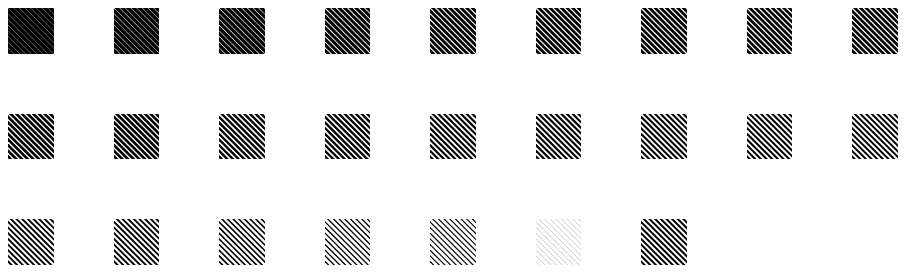
D3 v5 page, settled after 360 driven frames (6 s of simulated time); the page loaded 1 data file(s).


const width = 45.5; 
const height = 45.5;

const patternScale = d3.scaleLinear()
    .range([1, 9])
    .domain([0, 1]);

const patterns = {};

d3.selectAll('pattern').each(function(){
    console.log(this);
    const pattern = d3.select(this);
    
    const id = pattern.attr('id');
    const href = pattern.select('image').attr('xlink:href');
    patterns[id] = href;
})

d3.tsv('hdi-by-ward.tsv')
    .then(data=>{
        console.log(data);
        const svgs = d3.select('.viz')
            .selectAll('svg')
                .data(data)
                .enter()
            .append('svg')
                .attr('width', width)
                .attr('height', width)
                .attr('id', d=>`${d.Ward}-[${d.HDI}]`)
        
        const spacing = 4;
        const thicknessScale = d3.scaleLinear()
            .domain([0, 1])
            .range([0, spacing]);

        const lines = d3.range(-50, 50, spacing);

        svgs.each(function(datum){
                const svg = d3.select(this);
                // create the lines and spacing
                console.log(datum.HDI, thicknessScale(datum.HDI))
                svg.append('defs')
                    .append('mask')
                        .attr('id',(d,i)=>`mask-${i}`)
                    .append('rect')
                        .attr('x',0)
                        .attr('y',0)
                        .attr('width',width)
                        .attr('height',height)

                svg.selectAll('line')
                    .data(lines)
                    .enter()
                    .append('g')
                        .attr('transform','rotate(45)')
                    .append('line')
                        .attr('mask',(d,i)=>`url(#mask-${i})`)
                        .attr('x1', -20)
                        .attr('y1', d=>d)
                        .attr('x2', width+20)
                        .attr('y2', d=>d)
                        .attr('stroke', 'black')
                        .attr('stroke-width', thicknessScale(datum.HDI))
                        
                        
                console.log(lines);
            })
    });




### data: hdi-by-ward.tsv
Ward	Name	Location	HDI	Rank	% Slum	Slum pop.	Total pop.	% of slum population to total population
D	Nana chowk (grant rd)	City	0.96	1	9.95	38077	382841	0.59
C	Marine lines	City	0.89	2	0	0	202922	0
R Central	Borivali	Western suburbs	0.84	3	33.75	173160	513077	2.67
T	Mulund	Eastern suburbs	0.76	4	35.21	116250	330195	1.8
B	Dongri	City	0.71	5	13.33	18746	140633	0.29
R North	Dahisar	Western suburbs	0.69	6	46.63	169662	363827	2.62
H West	Bandra	Western suburbs	0.68	7	41.06	138541	337391	2.14
F South	Parel	City	0.67	8	35.76	141653	396122	2.19
K Eeast	Andheri (E)	Western suburbs	0.67	9	58.3	472226	810002	7.29
K West	Andheri (W)	Western suburbs	0.66	10	45.11	316065	700680	4.88
G South	Eliphistone Road	City	0.66	11	33.08	151506	457931	2.34
P South	Goregaon	Western suburbs	0.59	12	48.1	210591	437849	3.25
A	Colaba to metro	City	0.58	13	28.88	60893	210847	0.94
E	Byculla	City	0.54	14	11.86	52230	440335	0.81
R Soth	Kandivali	Western suburbs	0.54	15	55.3	326235	589887	5.04
N	Ghatkopar	Eastern suburbs	0.52	16	70.21	435009	619556	6.72
S	Vikhroli Bhadup	Eastern suburbs	0.51	17	85.83	593300	691227	9.16
G North	Dadar	City	0.49	18	55.82	324886	582007	5.02
P North	Malad	Western suburbs	0.47	19	63.65	508435	798775	7.85
H East	Khar Santacruz	Western suburbs	0.47	20	78.79	457622	580835	7.07
F North	Matunga	City	0.41	21	58.07	304500	524393	4.7
M West	Chembur (W)	Eastern suburbs	0.33	22	68.48	283557	414050	4.38
L	Kurla	Eastern suburbs	0.29	23	84.68	658972	778218	10.18
M Eeast	Chembur (E)	Eastern suburbs	0.05	24	77.55	523324	674850	8.08
50-50 Eeast	Chembur (E)	Eastern suburbs	0.5	24	77.55	523324	674850	8.08